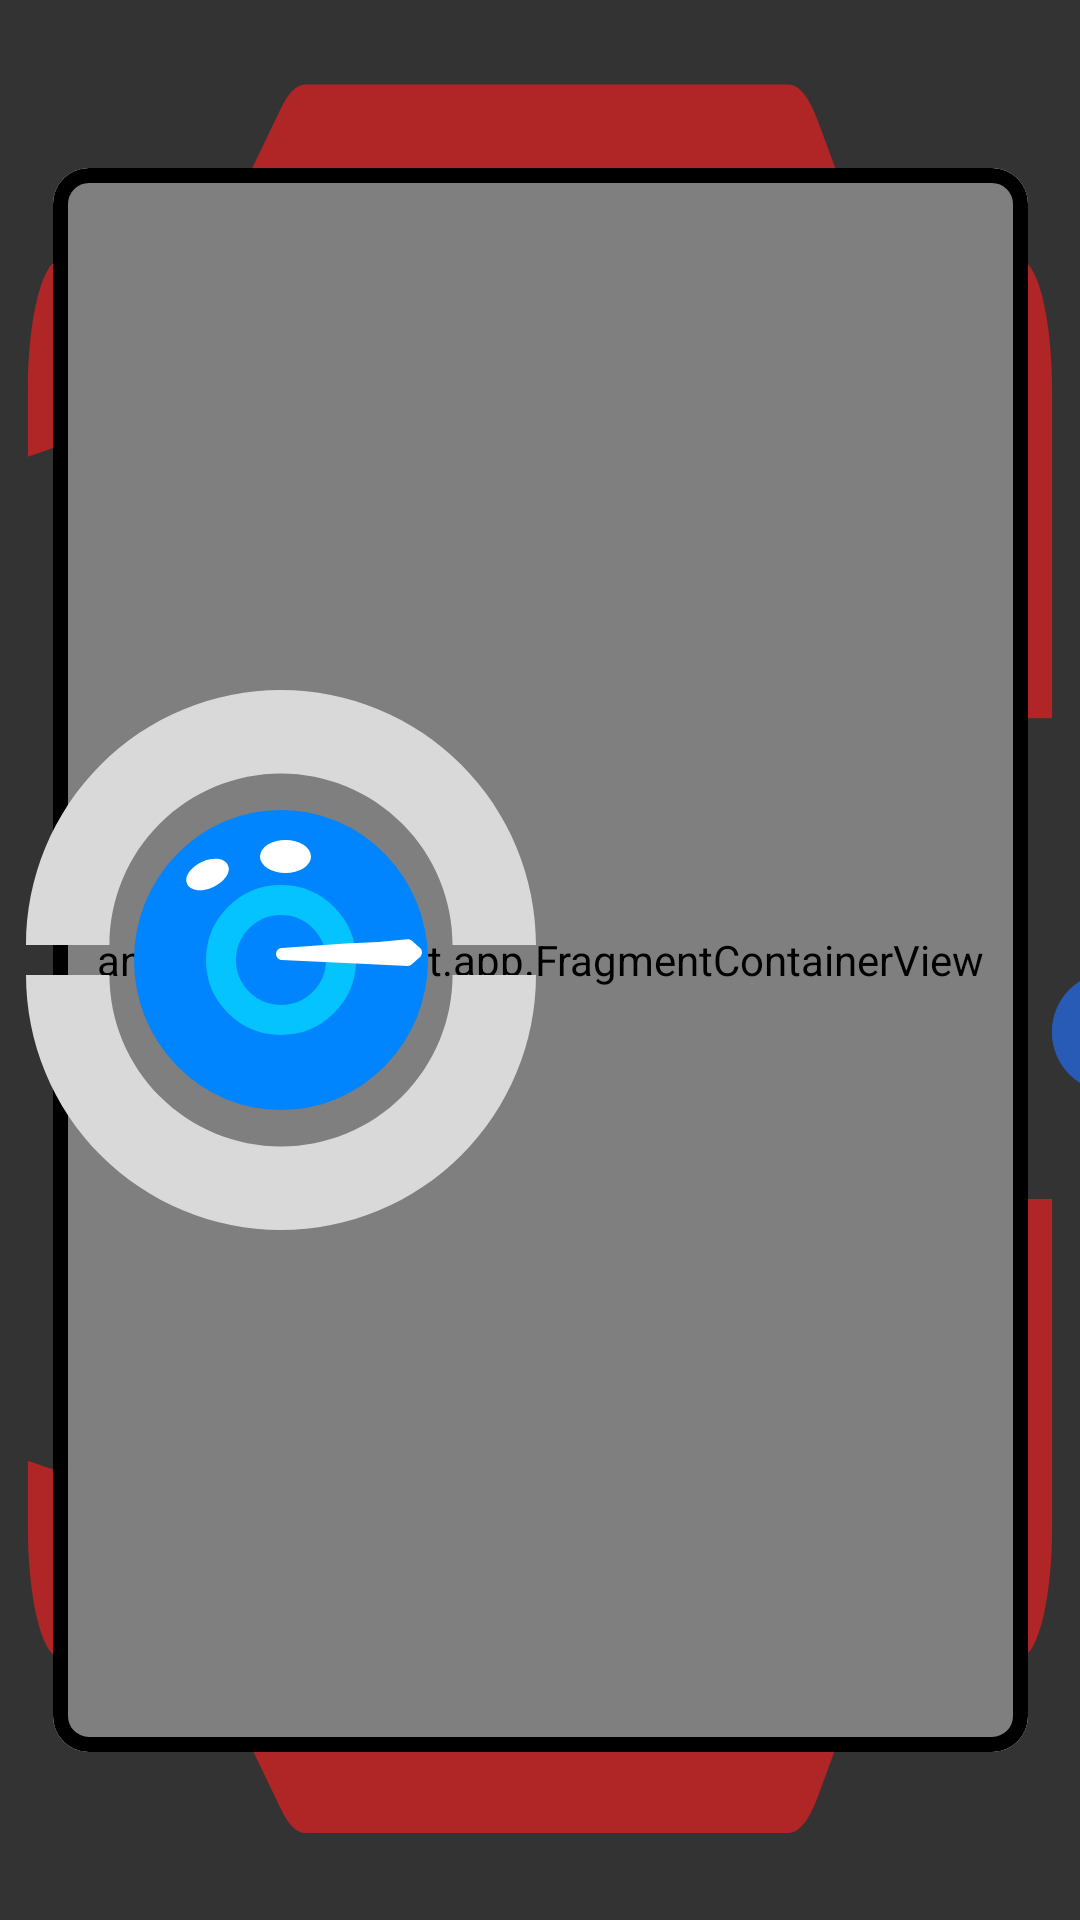

Layout XML and referenced resources for this Android screen:
<!-- AndroidManifest.xml: application theme Theme.Pokedex3Ds -->
<!-- res/layout/activity_main.xml -->
<?xml version="1.0" encoding="utf-8"?>
<androidx.constraintlayout.widget.ConstraintLayout xmlns:android="http://schemas.android.com/apk/res/android"
    xmlns:app="http://schemas.android.com/apk/res-auto"
    xmlns:tools="http://schemas.android.com/tools"
    android:id="@+id/main"
    android:layout_width="match_parent"
    android:layout_height="match_parent"
    tools:context=".control.ui.MainActivity"
    android:background="@color/gray_background">

    <ImageView
        android:id="@+id/ivBody"
        android:layout_width="0dp"
        android:layout_height="0dp"
        android:layout_marginStart="8dp"
        android:layout_marginTop="16dp"
        android:layout_marginEnd="8dp"
        android:layout_marginBottom="16dp"
        android:contentDescription="@null"
        android:scaleType="fitXY"
        android:src="@drawable/im_body_control"
        app:layout_constraintBottom_toBottomOf="parent"
        app:layout_constraintEnd_toEndOf="parent"
        app:layout_constraintStart_toStartOf="parent"
        app:layout_constraintTop_toTopOf="parent" />

    <com.google.android.material.card.MaterialCardView
        android:id="@+id/cvInfo"
        android:layout_width="325dp"
        android:layout_height="0dp"
        android:layout_marginVertical="40dp"
        app:strokeColor="@color/black"
        app:strokeWidth="5dp"
        app:layout_constraintTop_toTopOf="@id/ivBody"
        app:layout_constraintBottom_toBottomOf="@id/ivBody"
        app:layout_constraintStart_toStartOf="@id/ivBody"
        app:layout_constraintEnd_toEndOf="@id/ivBody">

        <androidx.fragment.app.FragmentContainerView
            android:id="@+id/fcPokedex"
            android:layout_width="match_parent"
            android:layout_height="match_parent"
            android:name="androidx.navigation.fragment.NavHostFragment"
            app:defaultNavHost="true"
            app:navGraph="@navigation/main_graph"/>

    </com.google.android.material.card.MaterialCardView>

    <ImageView
        android:id="@+id/ivControl"
        android:layout_width="180dp"
        android:layout_height="180dp"
        android:layout_marginStart="4dp"
        android:contentDescription="@null"
        android:src="@drawable/im_arrows"
        app:layout_constraintBottom_toBottomOf="parent"
        app:layout_constraintStart_toStartOf="parent"
        app:layout_constraintTop_toTopOf="parent" />

    <ImageButton
        android:id="@+id/ibtnUp"
        android:layout_width="0dp"
        android:layout_height="35dp"
        android:layout_marginHorizontal="35dp"
        android:contentDescription="@null"
        android:src="@drawable/ic_arrow_up"
        android:background="@color/material_on_background_disabled"
        app:layout_constraintEnd_toEndOf="@id/ivControl"
        app:layout_constraintStart_toStartOf="@id/ivControl"
        app:layout_constraintTop_toTopOf="@id/ivControl" />

    <ImageButton
        android:id="@+id/ibtnDown"
        android:layout_width="0dp"
        android:layout_height="35dp"
        android:layout_marginHorizontal="35dp"
        android:src="@drawable/ic_arrow_down"
        android:backgroundTint="#D9D9D9"
        android:contentDescription="@null"
        android:background="@color/material_on_background_disabled"
        app:layout_constraintBottom_toBottomOf="@id/ivControl"
        app:layout_constraintStart_toStartOf="@id/ivControl"
        app:layout_constraintEnd_toEndOf="@id/ivControl"/>

    <com.google.android.material.button.MaterialButton
        android:id="@+id/btnA"
        android:layout_width="wrap_content"
        android:layout_height="wrap_content"
        android:layout_marginStart="8dp"
        android:text="A"
        android:backgroundTint="#285BB6"
        app:layout_constraintBottom_toBottomOf="@id/cvInfo"
        app:layout_constraintStart_toEndOf="@id/cvInfo"
        app:layout_constraintTop_toTopOf="@id/cvInfo"
        app:layout_constraintVertical_bias="0.55" />

    <com.google.android.material.button.MaterialButton
        android:id="@+id/btnB"
        android:layout_width="wrap_content"
        android:layout_height="wrap_content"
        android:layout_marginStart="8dp"
        android:text="B"
        android:backgroundTint="#C13B31"
        app:layout_constraintBottom_toBottomOf="@id/cvInfo"
        app:layout_constraintStart_toEndOf="@id/btnA"
        app:layout_constraintTop_toTopOf="@id/cvInfo"
        app:layout_constraintVertical_bias="0.45" />
</androidx.constraintlayout.widget.ConstraintLayout>
<!-- resources referenced by this layout -->
<resources>
  <color name="black">#FF000000</color>
  <color name="gray_background">#333333</color>
  <!-- drawable im_body_control (drawable) -->
  <vector xmlns:android="http://schemas.android.com/apk/res/android"
      android:width="793dp"
      android:height="351dp"
      android:viewportWidth="793"
      android:viewportHeight="351">
    <path
        android:pathData="M3,65.72C3,53.6 11.7,43.22 23.64,41.11L43.53,37.58C49.29,36.56 55.13,36.05 60.98,36.05H101.38H138.3C146.36,36.05 154.29,34.1 161.43,30.38L197.54,11.54C203.25,8.56 209.6,7 216.04,7H255.42H304.61H402.99H501.36H550.55H587.42C595.45,7 603.28,9.41 609.92,13.93L629.71,27.39C638,33.03 647.8,36.05 657.83,36.05H691.63H732.02C737.87,36.05 743.71,36.56 749.47,37.58L769.36,41.11C781.3,43.22 790,53.6 790,65.72V129H690.54H628.56H550.55H501.36H401.9H303.89H275H254.88H192.5L184.95,115.44V115.44C179.99,106.52 173.09,98.81 164.77,92.89L164.38,92.61C159.15,88.89 153.44,85.89 147.41,83.71L141.38,81.52C136.1,79.61 130.67,78.15 125.15,77.15L110.21,74.44C104.33,73.38 98.37,72.84 92.39,72.84H69.3L36.15,75.75L3,78.65V65.72Z"
        android:fillColor="#B02525"/>
    <path
        android:pathData="M3,284.78C3,296.9 11.7,307.28 23.64,309.39L43.53,312.92C49.29,313.94 55.13,314.45 60.98,314.45H101.38H138.3C146.36,314.45 154.29,316.4 161.43,320.12L197.54,338.96C203.25,341.94 209.6,343.5 216.04,343.5H255.42H304.61H402.99H501.36H550.55H587.42C595.45,343.5 603.28,341.09 609.92,336.57L629.71,323.11C638,317.47 647.8,314.45 657.83,314.45H691.63H732.02C737.87,314.45 743.71,313.94 749.47,312.92L769.36,309.39C781.3,307.28 790,296.9 790,284.78V221.5H690.54H628.56H550.55H538H488.81H389.36H291.34H272.5H254.88H192.5L184.95,235.06V235.06C179.99,243.98 173.09,251.68 164.77,257.61L164.38,257.89C159.15,261.61 153.44,264.61 147.41,266.79L141.38,268.98C136.1,270.89 130.67,272.35 125.15,273.35L110.21,276.06C104.33,277.12 98.37,277.66 92.39,277.66H69.3L36.15,274.75L3,271.85V284.78Z"
        android:fillColor="#B02525"/>
  </vector>
  <style name="Theme.Pokedex3Ds" parent="Base.Theme.Pokedex3Ds" />
  <style name="Base.Theme.Pokedex3Ds" parent="Theme.Material3.DayNight.NoActionBar">
          
          
      </style>
</resources>
